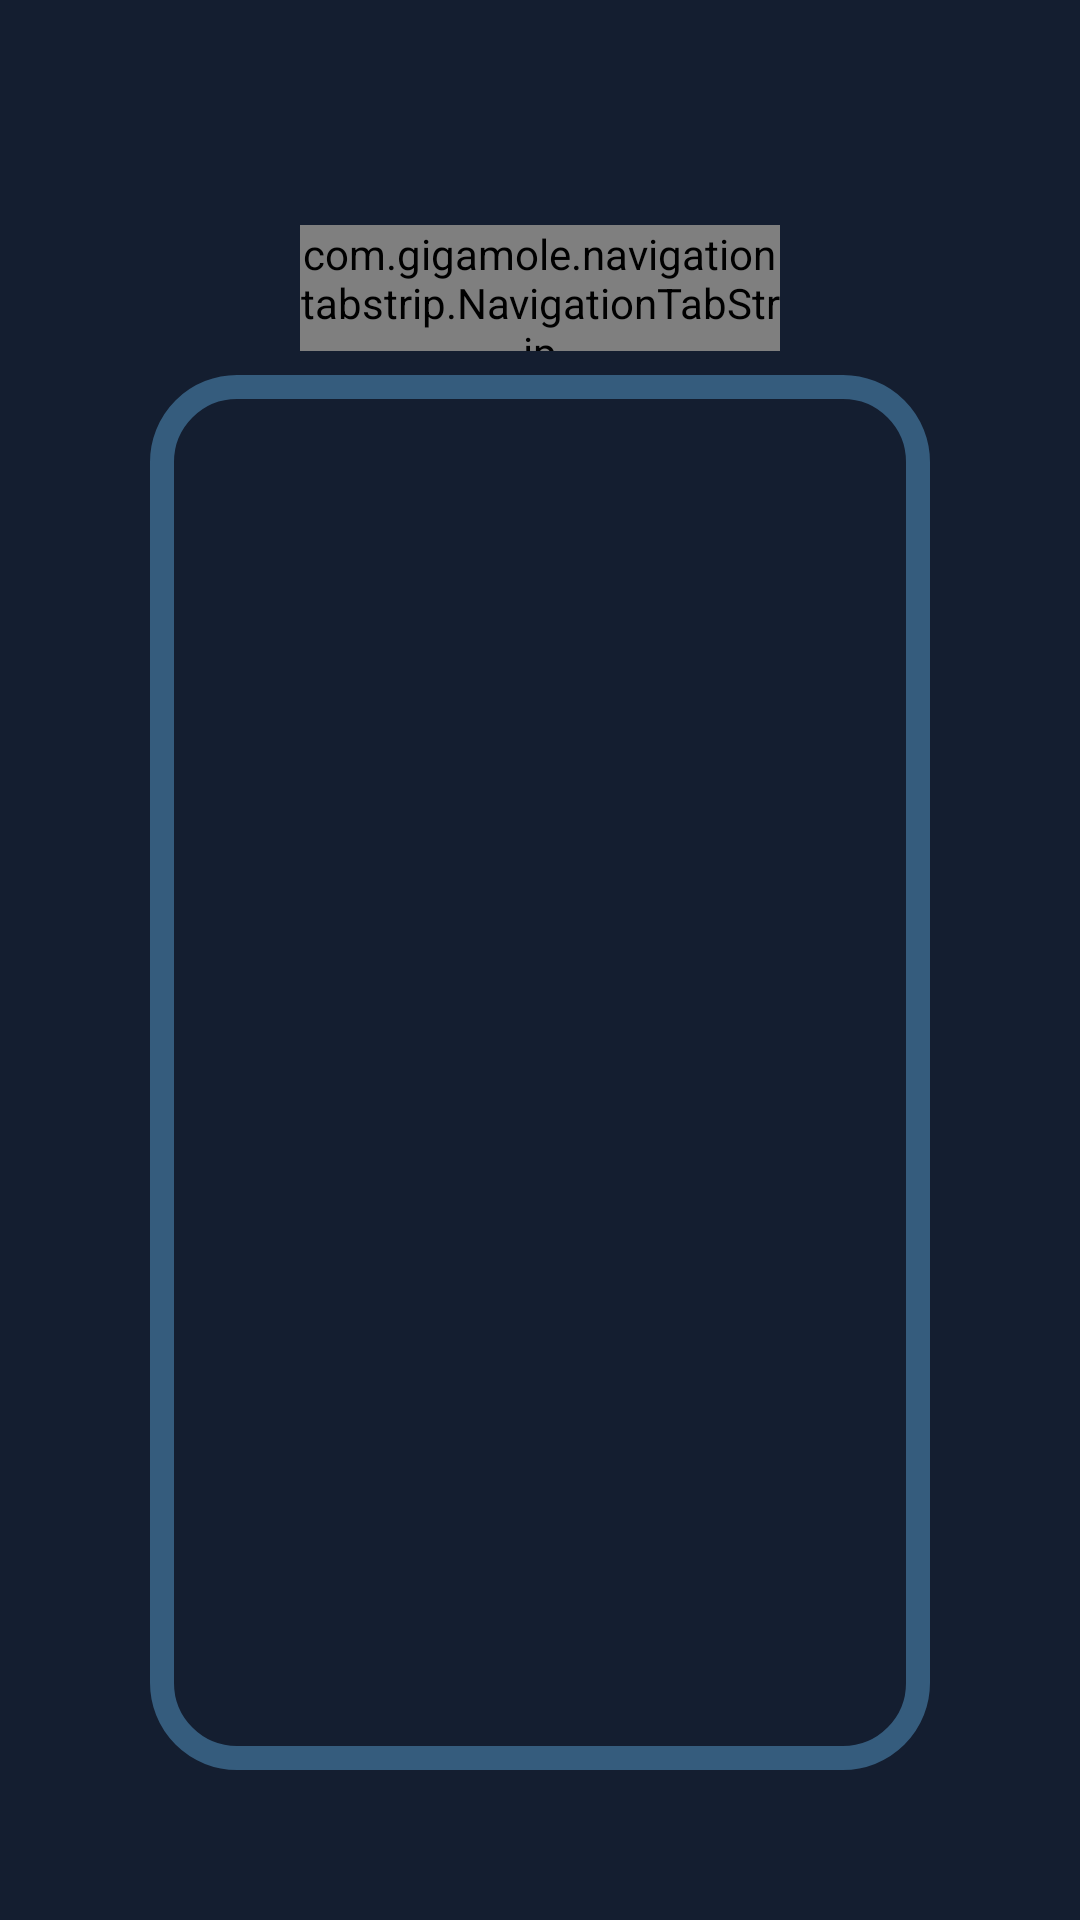

Produce the Android XML layout that renders to this screen, including the resource entries it uses.
<!-- AndroidManifest.xml: application theme Theme.AppCompat.NoActionBar -->
<!-- res/layout/activity_start_.xml -->
<?xml version="1.0" encoding="utf-8"?>
<android.support.constraint.ConstraintLayout xmlns:android="http://schemas.android.com/apk/res/android"
    xmlns:app="http://schemas.android.com/apk/res-auto"
    android:layout_width="match_parent"
    android:layout_height="match_parent"
    android:background="@drawable/gradient"
    android:layoutDirection="rtl"
    android:textDirection="rtl">


    <FrameLayout
        android:id="@+id/frameLayout"
        android:layout_width="match_parent"
        android:layout_height="0dp"
        android:layout_weight="1"
        android:background="#141E30">


        <com.gigamole.navigationtabstrip.NavigationTabStrip
            android:id="@+id/nts"
            android:layout_width="match_parent"
            android:layout_height="42dp"
            android:layout_marginEnd="100dp"
            android:layout_marginLeft="30dp"
            android:layout_marginRight="30dp"
            android:layout_marginStart="100dp"
            android:layout_marginTop="75dp"
            app:nts_active_color="#fff"
            app:nts_color="#0f1331"
            app:nts_corners_radius="3.5dp"
            app:nts_factor="0.8"
            app:nts_gravity="bottom"
            app:nts_inactive_color="#81ffffff"
            app:nts_titles="@array/titles"
            app:nts_type="point"
            app:nts_typeface="@string/app_name"
            app:nts_weight="5dp" />

    </FrameLayout>

    <android.support.v4.view.ViewPager
        android:id="@+id/viewpager"
        android:layout_width="match_parent"
        android:layout_height="match_parent"
        android:layout_marginTop="125dp"
        android:background="@drawable/fragment"
        android:layout_marginBottom="50dp"
        android:layout_marginLeft="50dp"
        android:layout_marginRight="50dp"
        app:layout_constraintTop_toTopOf="parent">

    </android.support.v4.view.ViewPager>

</android.support.constraint.ConstraintLayout>
<!-- resources referenced by this layout -->
<resources>
  <string-array name="titles">
          <item>التسجيل لأول مرة</item>
          <item>تسجيل الدخول</item>
      </string-array>
  <!-- drawable fragment (drawable) -->
  <?xml version="1.0" encoding="utf-8"?>
  <shape
      xmlns:android="http://schemas.android.com/apk/res/android"
      android:shape="rectangle"
      android:padding="8dp">
      <stroke
          android:width="8dp"
          android:color="#355C7D"/>
      <corners
          android:radius="25dp"/>
      <padding
          android:right="8dp"
          android:left="8dp"
          android:bottom="8dp"
          android:top="8dp"/>
  </shape>
  <!-- drawable gradient (drawable) -->
  <?xml version="1.0" encoding="utf-8"?>
  <shape xmlns:android="http://schemas.android.com/apk/res/android">
      <gradient
          android:startColor="#141E30"
          android:endColor="#141E30"
          android:angle="90">
      </gradient>
  
  </shape>
  <string name="app_name">Test</string>
</resources>
